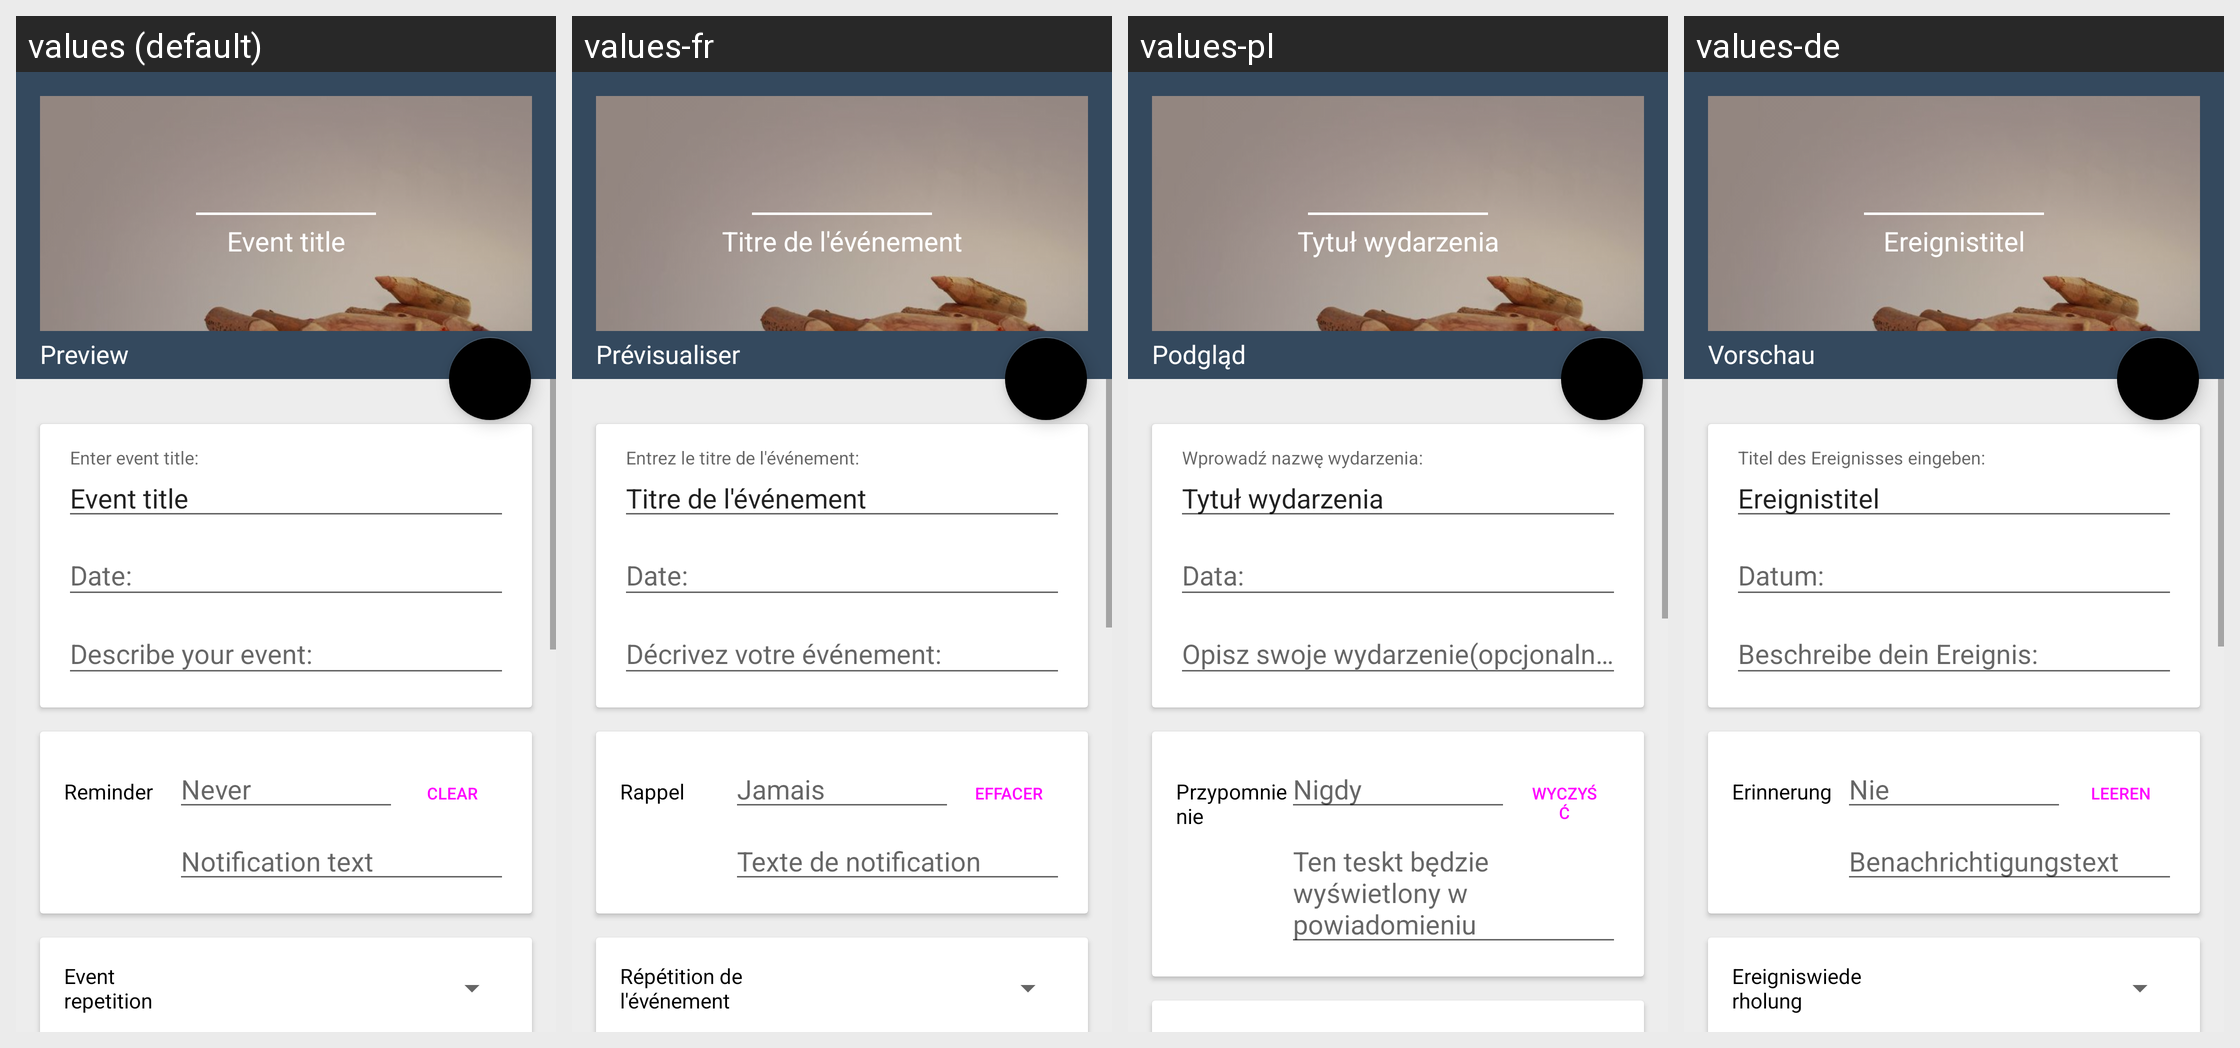

For this localized Android screen grid, give each drawn string resource with its value in every locale shown.
Android screen res/layout/content_add_r.xml rendered under 4 locales, left to right: values (default), values-fr, values-pl, values-de. Device: Nexus 5 (rendered at 1080×1920; each locale shown at half size, 540×960, under a caption strip naming it); theme AppTheme.
Other locales in the repository, not shown: values-es.
Strings drawn on this screen, with the default value and each locale's value (text and hints the layout hard-codes, and strings that could not be matched under every locale, appear in the picture but are not listed):

add_activity_preview_title
  values: Event title
  values-fr: Titre de l'événement
  values-pl: Tytuł wydarzenia
  values-de: Ereignistitel

add_activity_preview
  values: Preview
  values-fr: Prévisualiser
  values-pl: Podgląd
  values-de: Vorschau

add_reminder
  values: Reminder
  values-fr: Rappel
  values-pl: Przypomnienie
  values-de: Erinnerung

add_reminder_editText_hint
  values: Never
  values-fr: Jamais
  values-pl: Nigdy
  values-de: Nie

add_activity_clear_date
  values: Clear
  values-fr: Effacer
  values-pl: Wyczyść
  values-de: Leeren

add_reminder_editText_notification
  values: Notification text
  values-fr: Texte de notification
  values-pl: Ten teskt będzie wyświetlony w powiadomieniu
  values-de: Benachrichtigungstext
